Run: headless pygame with SDL's dummy video driver; simulated clock (each Clock.tick advances the game by its frame time, no real sleeping); random seed 0; keys injected as events and as key.get_pressed() state; no mouse input; restart key R tapped at the start of phases 3 and 4.
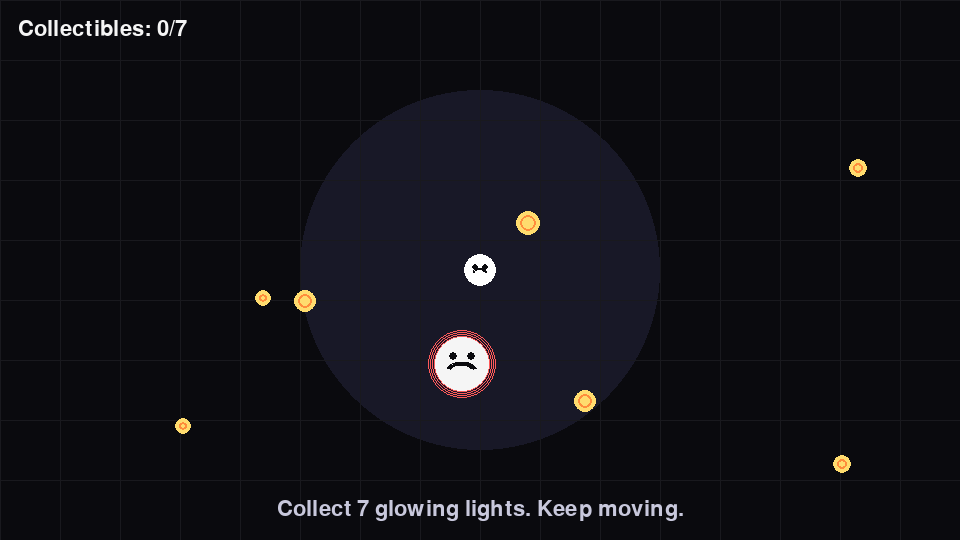
Frame 1 of 4 · flips 1–60 · no input
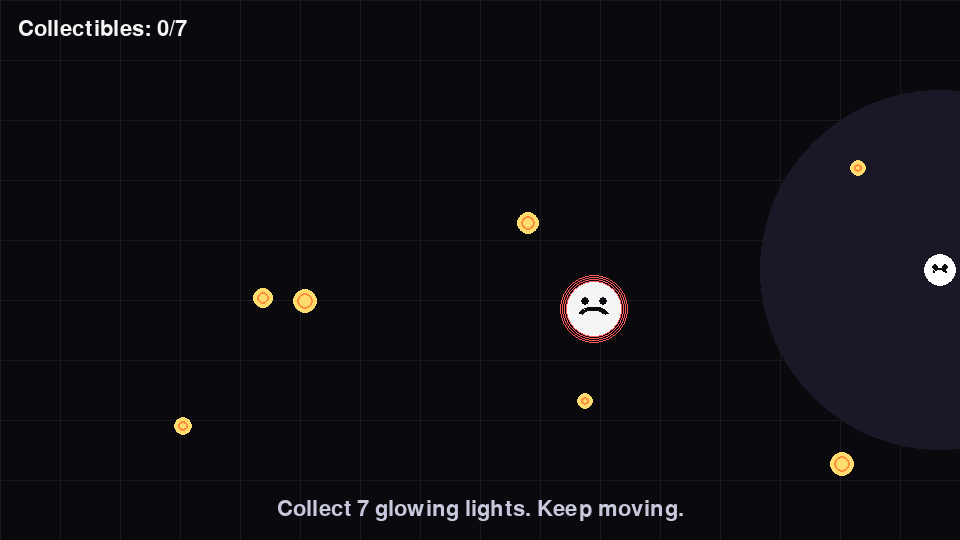
Frame 2 of 4 · flips 61–180 · tapped SPACE, RETURN · held RIGHT (→), D
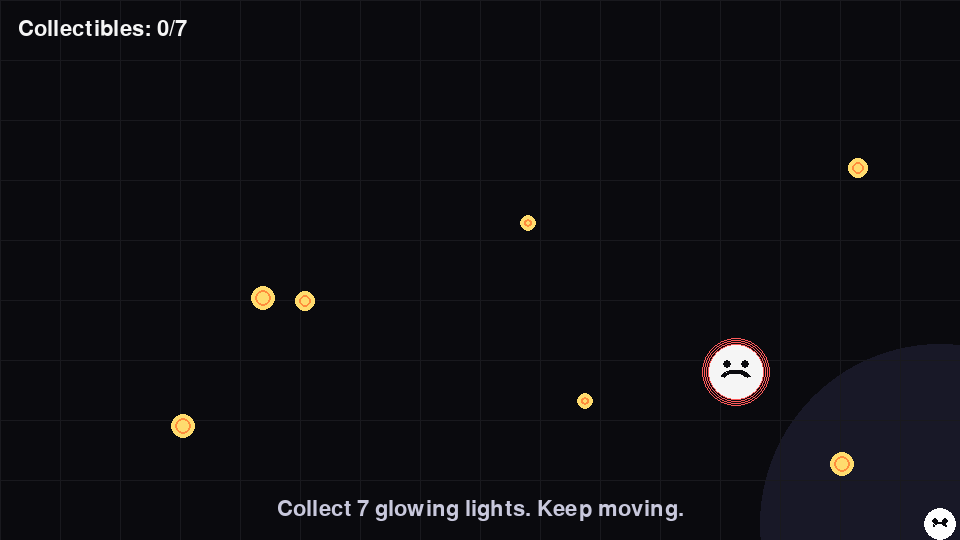
Frame 3 of 4 · flips 181–300 · tapped R · held DOWN (↓), S
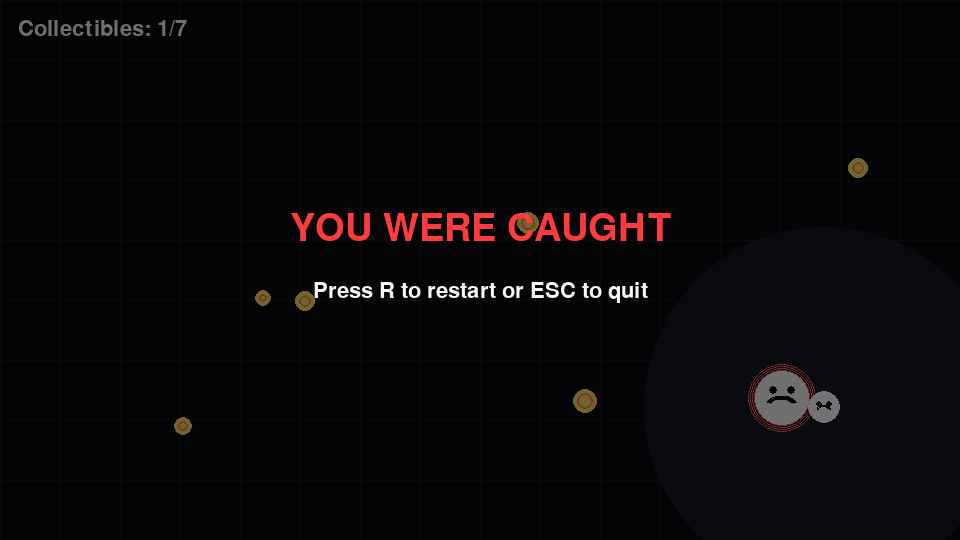
Frame 4 of 4 · flips 301–420 · tapped R · held LEFT (←), A, UP (↑), W

The pygame program that drew these frames:

import math
import random
import sys

try:
    import pygame
except ImportError:
    print("This game needs Pygame. Install it with: pip install pygame")
    sys.exit(1)

WIDTH = 960
HEIGHT = 540
FPS = 60

BLACK = (10, 10, 14)
WHITE = (245, 245, 245)
RED = (255, 60, 60)
ORANGE = (255, 140, 60)
YELLOW = (255, 220, 110)
PURPLE = (120, 90, 220)
BLUE = (80, 180, 255)
GREEN = (90, 220, 120)
DARK = (25, 25, 34)


def clamp(value, low, high):
    return max(low, min(value, high))


class Player:
    def __init__(self, x, y):
        self.x = x
        self.y = y
        self.radius = 16
        self.speed = 240
        self.invuln = 0

    def update(self, dt, keys):
        move_x = 0
        move_y = 0
        if keys[pygame.K_w] or keys[pygame.K_UP]:
            move_y -= 1
        if keys[pygame.K_s] or keys[pygame.K_DOWN]:
            move_y += 1
        if keys[pygame.K_a] or keys[pygame.K_LEFT]:
            move_x -= 1
        if keys[pygame.K_d] or keys[pygame.K_RIGHT]:
            move_x += 1

        if move_x != 0 or move_y != 0:
            length = math.hypot(move_x, move_y)
            move_x /= length
            move_y /= length

            self.x += move_x * self.speed * dt
            self.y += move_y * self.speed * dt

        self.x = clamp(self.x, self.radius, WIDTH - self.radius)
        self.y = clamp(self.y, self.radius, HEIGHT - self.radius)

        if self.invuln > 0:
            self.invuln -= dt

    def draw(self, screen):
        color = (255, 255, 255)
        if self.invuln > 0:
            color = (255, 220, 120)
        pygame.draw.circle(screen, color, (int(self.x), int(self.y)), self.radius)
        pygame.draw.circle(screen, BLACK, (int(self.x - 5), int(self.y - 3)), 3)
        pygame.draw.circle(screen, BLACK, (int(self.x + 5), int(self.y - 3)), 3)
        pygame.draw.arc(screen, BLACK, (int(self.x - 7), int(self.y - 2), 14, 10), 0.2, math.pi - 0.2, 2)


class Smile:
    def __init__(self, player):
        self.x = random.randint(50, WIDTH - 50)
        self.y = random.randint(50, HEIGHT - 50)
        self.radius = 28
        self.speed = 80
        self.phase = random.random() * math.tau
        self.spread = random.randint(20, 70)
        self.player = player

    def update(self, dt, player):
        dx = player.x - self.x
        dy = player.y - self.y
        dist = math.hypot(dx, dy)

        if dist > 0:
            self.x += (dx / dist) * self.speed * dt
            self.y += (dy / dist) * self.speed * dt

        self.x += math.sin(self.phase) * self.spread * dt * 0.4
        self.y += math.cos(self.phase * 1.7) * self.spread * dt * 0.4
        self.phase += dt * 2.2

        self.x = clamp(self.x, self.radius, WIDTH - self.radius)
        self.y = clamp(self.y, self.radius, HEIGHT - self.radius)

    def draw(self, screen):
        head_x = int(self.x)
        head_y = int(self.y)
        pygame.draw.circle(screen, WHITE, (head_x, head_y), self.radius)
        pygame.draw.circle(screen, BLACK, (head_x - 9, head_y - 8), 4)
        pygame.draw.circle(screen, BLACK, (head_x + 9, head_y - 8), 4)
        pygame.draw.arc(screen, BLACK, (head_x - 16, head_y - 2, 32, 22), math.pi * 0.15, math.pi * 0.85, 4)

        # evil glow around the smile
        for i in range(4):
            pygame.draw.circle(screen, (255, 90, 90), (head_x, head_y), self.radius + i * 2, 1)


class Pickup:
    def __init__(self):
        self.x = random.randint(40, WIDTH - 40)
        self.y = random.randint(40, HEIGHT - 40)
        self.radius = 10
        self.pulse = random.random() * math.tau

    def update(self, dt):
        self.pulse += dt * 4

    def draw(self, screen):
        radius = self.radius + int(math.sin(self.pulse) * 3)
        pygame.draw.circle(screen, YELLOW, (int(self.x), int(self.y)), radius)
        pygame.draw.circle(screen, ORANGE, (int(self.x), int(self.y)), radius - 4, 2)


class Game:
    def __init__(self):
        pygame.init()
        pygame.display.set_caption("Smile")
        self.screen = pygame.display.set_mode((WIDTH, HEIGHT))
        self.clock = pygame.time.Clock()
        self.font = pygame.font.SysFont(None, 32)
        self.big_font = pygame.font.SysFont(None, 56)
        self.running = True
        self.reset()

    def reset(self):
        self.player = Player(WIDTH / 2, HEIGHT / 2)
        self.smile = Smile(self.player)
        self.pickups = [Pickup() for _ in range(7)]
        self.score = 0
        self.game_over = False
        self.win = False
        self.timer = 0

    def handle_events(self):
        for event in pygame.event.get():
            if event.type == pygame.QUIT:
                self.running = False
            if event.type == pygame.KEYDOWN:
                if event.key == pygame.K_r and (self.game_over or self.win):
                    self.reset()
                if event.key == pygame.K_ESCAPE:
                    self.running = False

    def update(self, dt):
        keys = pygame.key.get_pressed()
        if not self.game_over and not self.win:
            self.player.update(dt, keys)
            self.smile.update(dt, self.player)
            self.timer += dt

            for pickup in self.pickups[:]:
                pickup.update(dt)
                if math.hypot(self.player.x - pickup.x, self.player.y - pickup.y) <= self.player.radius + pickup.radius + 2:
                    self.pickups.remove(pickup)
                    self.score += 1
                    self.smile.speed += 20
                    if self.score >= 7:
                        self.win = True

            if math.hypot(self.player.x - self.smile.x, self.player.y - self.smile.y) <= self.player.radius + self.smile.radius:
                self.game_over = True

    def draw(self):
        self.screen.fill(BLACK)

        # ambient glow
        glow = pygame.Surface((WIDTH, HEIGHT), pygame.SRCALPHA)
        pygame.draw.circle(glow, (30, 30, 50, 180), (int(self.player.x), int(self.player.y)), 180)
        self.screen.blit(glow, (0, 0))

        # floor grid
        for x in range(0, WIDTH, 60):
            pygame.draw.line(self.screen, (25, 25, 30), (x, 0), (x, HEIGHT), 1)
        for y in range(0, HEIGHT, 60):
            pygame.draw.line(self.screen, (25, 25, 30), (0, y), (WIDTH, y), 1)

        for pickup in self.pickups:
            pickup.draw(self.screen)

        self.smile.draw(self.screen)
        self.player.draw(self.screen)

        hud = self.font.render(f"Collectibles: {self.score}/7", True, WHITE)
        self.screen.blit(hud, (18, 18))

        if self.game_over:
            overlay = pygame.Surface((WIDTH, HEIGHT), pygame.SRCALPHA)
            overlay.fill((0, 0, 0, 140))
            self.screen.blit(overlay, (0, 0))
            title = self.big_font.render("YOU WERE CAUGHT", True, RED)
            sub = self.font.render("Press R to restart or ESC to quit", True, WHITE)
            self.screen.blit(title, (WIDTH // 2 - title.get_width() // 2, HEIGHT // 2 - 60))
            self.screen.blit(sub, (WIDTH // 2 - sub.get_width() // 2, HEIGHT // 2 + 10))

        if self.win:
            overlay = pygame.Surface((WIDTH, HEIGHT), pygame.SRCALPHA)
            overlay.fill((20, 20, 30, 150))
            self.screen.blit(overlay, (0, 0))
            title = self.big_font.render("YOU ESCAPED", True, GREEN)
            sub = self.font.render("Press R to play again", True, WHITE)
            self.screen.blit(title, (WIDTH // 2 - title.get_width() // 2, HEIGHT // 2 - 40))
            self.screen.blit(sub, (WIDTH // 2 - sub.get_width() // 2, HEIGHT // 2 + 20))

        if not self.game_over and not self.win:
            hint = self.font.render("Collect 7 glowing lights. Keep moving.", True, (200, 200, 220))
            self.screen.blit(hint, (WIDTH // 2 - hint.get_width() // 2, HEIGHT - 42))

        pygame.display.flip()

    def run(self):
        while self.running:
            dt = self.clock.tick(FPS) / 1000
            self.handle_events()
            self.update(dt)
            self.draw()

        pygame.quit()


if __name__ == "__main__":
    game = Game()
    game.run()
